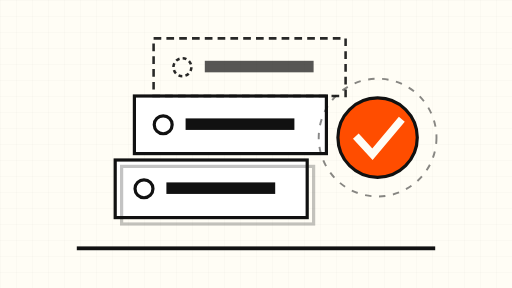
t = 0.00 s
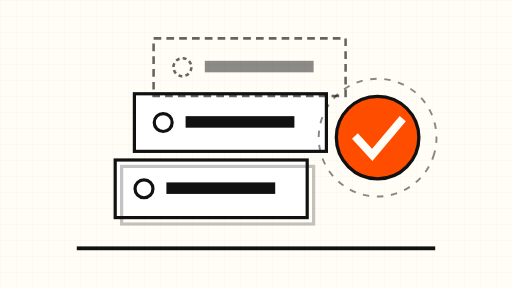
t = 1.75 s
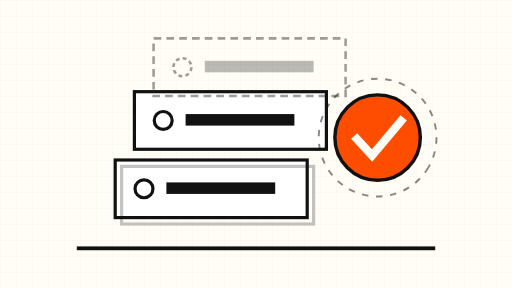
t = 3.38 s
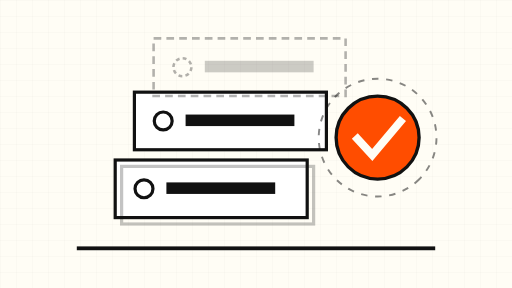
t = 5.00 s
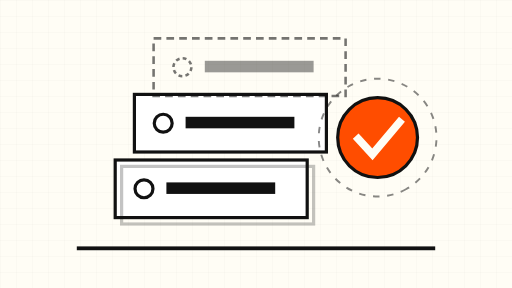
t = 6.75 s
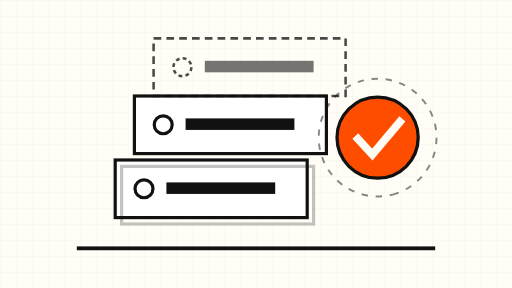
t = 8.00 s

The animated SVG that drew these frames (rendered in a browser with its animation timeline set to each time). Animation: 9 SMIL elements (animate=3,animateTransform=6); frames cover the first 8.00 s, repeats indefinitely.

<svg xmlns="http://www.w3.org/2000/svg" viewBox="0 0 800 450" width="800" height="450">
  <rect x="0" y="0" width="800" height="450" fill="#FFFDF5"/>
  <defs>
    <pattern id="grid" width="25" height="25" patternUnits="userSpaceOnUse">
      <path d="M25 0H0V25" fill="none" stroke="#111111" stroke-width="0.5" opacity="0.12"/>
    </pattern>
  </defs>
  <rect x="0" y="0" width="800" height="450" fill="url(#grid)"/>
  <!-- stacked key cards -->
  <g>
    <rect x="180" y="250" width="300" height="90" fill="#FFFFFF" stroke="#111111" stroke-width="5"/>
    <rect x="180" y="250" width="300" height="90" fill="none" stroke="#111111" stroke-width="5" transform="translate(10 10)" opacity="0.25"/>
    <rect x="210" y="150" width="300" height="90" fill="#FFFFFF" stroke="#111111" stroke-width="5">
      <animateTransform attributeName="transform" type="translate" values="0 0; 0 -8; 0 0" dur="8s" repeatCount="indefinite"/>
    </rect>
    <circle cx="255" cy="195" r="14" fill="none" stroke="#111111" stroke-width="5">
      <animateTransform attributeName="transform" type="translate" values="0 0; 0 -8; 0 0" dur="8s" repeatCount="indefinite"/>
    </circle>
    <rect x="290" y="185" width="170" height="18" fill="#111111">
      <animateTransform attributeName="transform" type="translate" values="0 0; 0 -8; 0 0" dur="8s" repeatCount="indefinite"/>
    </rect>
    <circle cx="225" cy="295" r="14" fill="none" stroke="#111111" stroke-width="5"/>
    <rect x="260" y="285" width="170" height="18" fill="#111111"/>
  </g>
  <!-- ghost inherited card, dashed, fading -->
  <g>
    <rect x="240" y="60" width="300" height="90" fill="none" stroke="#111111" stroke-width="4" stroke-dasharray="12 8">
      <animate attributeName="opacity" values="0.9; 0.25; 0.9" dur="9s" repeatCount="indefinite"/>
    </rect>
    <circle cx="285" cy="105" r="14" fill="none" stroke="#111111" stroke-width="4" stroke-dasharray="6 5">
      <animate attributeName="opacity" values="0.9; 0.25; 0.9" dur="9s" repeatCount="indefinite"/>
    </circle>
    <rect x="320" y="95" width="170" height="18" fill="#111111">
      <animate attributeName="opacity" values="0.7; 0.15; 0.7" dur="9s" repeatCount="indefinite"/>
    </rect>
  </g>
  <!-- orange check stamp -->
  <g transform="translate(590 215)">
    <circle cx="0" cy="0" r="62" fill="#FF4D00" stroke="#111111" stroke-width="5">
      <animateTransform attributeName="transform" type="scale" values="1; 1.08; 1" dur="7s" repeatCount="indefinite"/>
    </circle>
    <path d="M-30 2 L-8 26 L34 -24" fill="none" stroke="#FFFDF5" stroke-width="12" stroke-linecap="square">
      <animateTransform attributeName="transform" type="scale" values="1; 1.08; 1" dur="7s" repeatCount="indefinite"/>
    </path>
  </g>
  <!-- slow rotating dashed ring -->
  <g transform="translate(590 215)">
    <circle cx="0" cy="0" r="92" fill="none" stroke="#111111" stroke-width="3" stroke-dasharray="10 12" opacity="0.5">
      <animateTransform attributeName="transform" type="rotate" from="0" to="360" dur="40s" repeatCount="indefinite"/>
    </circle>
  </g>
  <!-- baseline -->
  <rect x="120" y="385" width="560" height="6" fill="#111111"/>
</svg>
